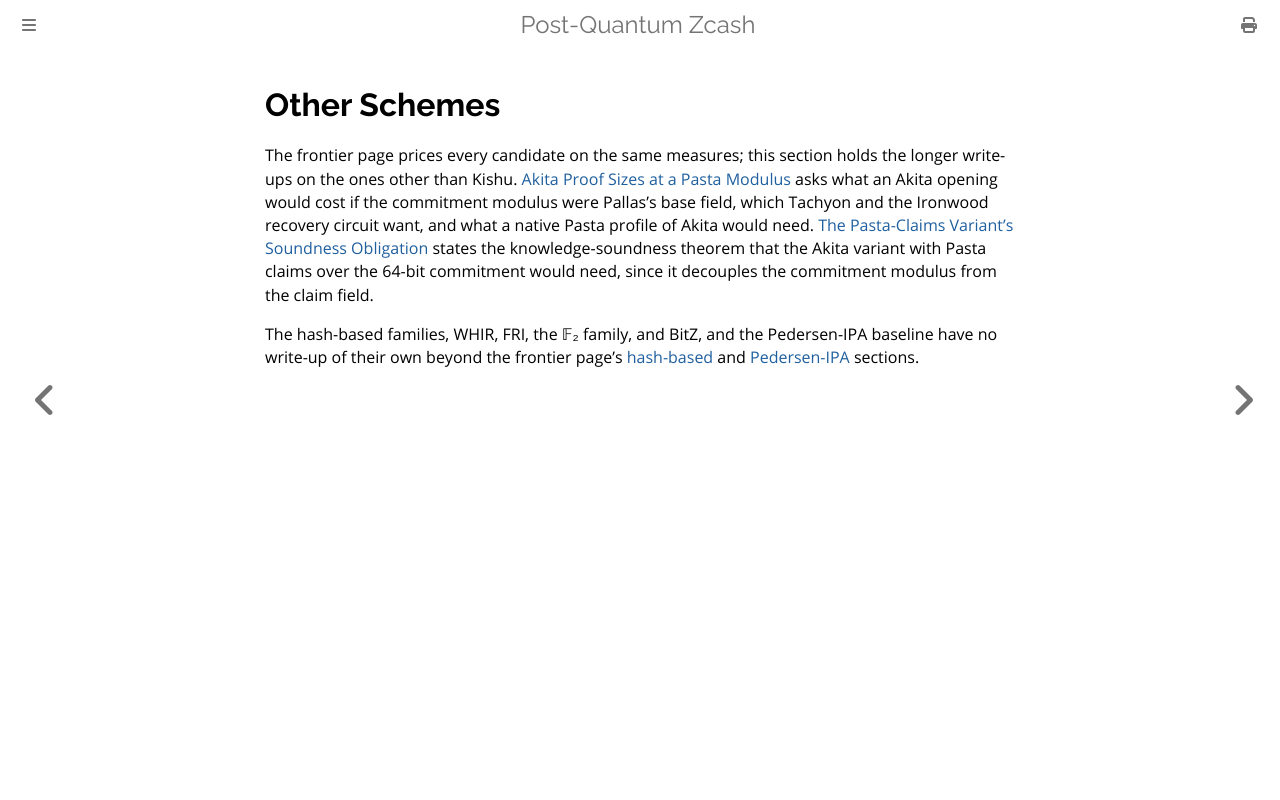

repository: zcash/pqzcash · page: proof-systems/other-schemes.html · generator: mdbook

# Other Schemes

The frontier page prices every candidate on the same measures; this section holds the longer
write-ups on the ones other than Kishu.
[Akita Proof Sizes at a Pasta Modulus](other-schemes/pasta-proof-size.md) asks what an Akita
opening would cost if the commitment modulus were Pallas's base field, which Tachyon and the
Ironwood recovery circuit want, and what a native Pasta profile of Akita would need.
[The Pasta-Claims Variant's Soundness Obligation](other-schemes/pasta-q64-soundness.md) states
the knowledge-soundness theorem that the Akita variant with Pasta claims over the 64-bit
commitment would need, since it decouples the commitment modulus from the claim field.

The hash-based families, WHIR, FRI, the 𝔽₂ family, and BitZ, and the Pedersen-IPA baseline have
no write-up of their own beyond the frontier page's
[hash-based](pcs-frontier.md#hash-based-families) and [Pedersen-IPA](pcs-frontier.md#pedersen-ipa)
sections.
